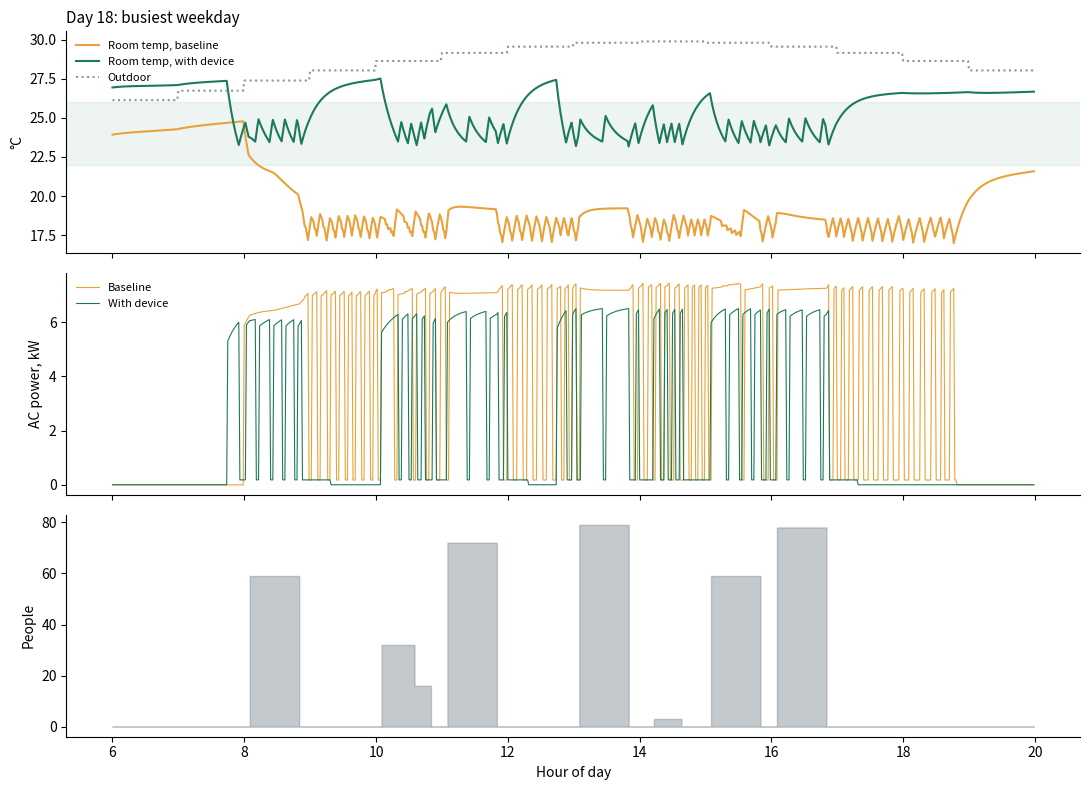
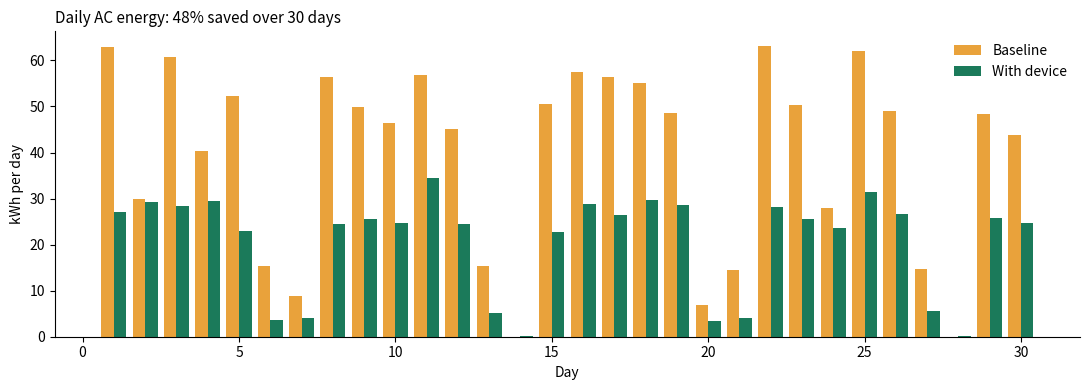

The script that saved these images, in order:
#!/usr/bin/env python3
"""
Smart AC Optimizer: room energy simulation
Team Heights, Spark Startup Challenge 2026

Compares one month of a room's AC energy use in two scenarios:
  BASELINE  - how rooms run today: AC switched on in the morning at a cold
              setpoint (often 18-20 C) and left on all day, occupied or not.
  SMART     - the clip-on device: off after 10 min empty, comfort band
              22-26 C, setpoint stepping, Dry mode when humid, respects
              remote overrides for 45 min.

Model (1-minute steps):
  * Room = 2-node thermal model (air + building mass) plus a moisture balance.
  * Heat in: walls/roof/windows (UA), air leakage, people (sensible + latent),
    lights, equipment, sun.
  * AC: rated capacity, COP that falls as the indoor/outdoor gap grows,
    fixed-speed thermostat (with 3-min compressor protection) or inverter.
  * The device only changes what an IR remote can change (on/off, setpoint,
    mode). The AC's own thermostat does the rest, as in real life.

Default inputs are PLACEHOLDERS (an 80-seat lecture room with 3 x 24,000 BTU
split ACs, synthetic Colombo weather and timetable). Replace them with your
measured data:
  --occupancy-csv  file with columns: minute,count   (minute 0 = day 1 00:00)
  --weather-csv    file with columns: hour,t_out,rh_out (rh in %)
  --measured-baseline-kwh  your metered kWh for the same period, to check
                           calibration (aim for within 10-15%; tune --ua,
                           --cop, --cap-kw until it matches).

Run:  python ac_sim.py                 (30 days, writes results/ folder)
      python ac_sim.py --days 7 --ac-type inverter --seats 40
Needs: numpy, matplotlib
"""

import argparse
import csv
import math
import os
import random
from dataclasses import dataclass

import numpy as np

P_ATM = 101325.0      # Pa
H_FG = 2.45e6         # J/kg, latent heat of water
CP_AIR = 1005.0       # J/kg.K
RHO_AIR = 1.2         # kg/m3


# ---------------------------------------------------------------- psychrometrics
def p_ws(t):
    """Saturation vapour pressure (Pa) at t (C)."""
    return 610.94 * math.exp(17.625 * t / (t + 243.04))


def w_from_rh(t, rh):
    pw = rh * p_ws(t)
    return 0.622 * pw / (P_ATM - pw)


def rh_from_w(t, w):
    pw = w * P_ATM / (0.622 + w)
    return min(pw / p_ws(t), 1.0)


# ---------------------------------------------------------------- parameters
@dataclass
class Params:
    seats: int = 80
    floor_area: float = 120.0       # m2
    height: float = 3.2             # m
    ua_env: float = 300.0           # W/K walls+roof+windows
    ach: float = 0.7                # air changes per hour (leakage + door)
    c_air_mult: float = 3.0         # air + light furnishings
    c_mass: float = 15e6            # J/K building mass
    h_mass: float = 1200.0          # W/K air <-> mass
    lights_w: float = 1200.0
    equip_w: float = 400.0
    solar_peak_w: float = 1500.0
    sens_person: float = 75.0       # W sensible per seated person
    lat_person: float = 55.0        # W latent per person
    n_ac: int = 3
    cap_kw: float = 7.0             # rated cooling per AC (24,000 BTU ~ 7 kW)
    cop_rated: float = 3.2          # at 27 C in / 35 C out
    shr: float = 0.75               # sensible heat ratio in Cool mode at 55% RH
    fan_w: float = 60.0             # indoor fan per AC
    deadband: float = 0.5           # AC thermostat +/- C
    min_on: int = 3                 # compressor protection, minutes
    min_off: int = 3
    ac_type: str = "fixed"          # fixed | inverter
    device_w: float = 1.5           # our node's own draw, per AC
    tariff: float = 51.0            # LKR/kWh
    ef: float = 0.71                # kg CO2e/kWh
    # comfort band used by the device
    band_low: float = 22.0
    band_high: float = 26.0
    start_sp: float = 24.0
    rh_high: float = 0.65
    rh_ok: float = 0.60
    empty_off_min: int = 10
    step_every_min: int = 15
    override_hold_min: int = 45
    precool_at: tuple = (8 * 60, 13 * 60)   # minutes of day; () to disable

    @property
    def volume(self):
        return self.floor_area * self.height


# ---------------------------------------------------------------- inputs
def synth_weather(days, rng):
    """Hourly Colombo-like weather: ~25-32 C, humid, some rainy days."""
    t, rh = [], []
    for d in range(days):
        rainy = rng.random() < 0.3
        mean = 28.5 + rng.gauss(0, 0.6) - (1.2 if rainy else 0)
        amp = 2.5 if rainy else 3.5
        for h in range(24):
            c = math.cos(2 * math.pi * (h - 14) / 24)
            t.append(mean + amp * c)
            base = 0.86 if rainy else 0.78
            rh.append(min(0.97, max(0.5, base - 0.12 * c)))
    return np.array(t), np.array(rh)


def synth_occupancy(days, seats, rng):
    """Minute-by-minute headcount for a university lecture room."""
    occ = np.zeros(days * 1440, dtype=int)
    for d in range(days):
        weekday = d % 7 < 5
        slots = [8, 9, 10, 11, 13, 14, 15, 16] if weekday else [9, 10]
        p_class = 0.7 if weekday else 0.15
        for s in slots:
            if rng.random() > p_class:
                # empty slot: a few students may still sit and study
                if rng.random() < 0.3:
                    n = rng.randint(1, 4)
                    a = d * 1440 + s * 60 + rng.randint(0, 30)
                    L = rng.randint(15, 50)
                    occ[a:a + L] = np.maximum(occ[a:a + L], n)
                continue
            n = int(seats * rng.uniform(0.25, 1.0))
            a = d * 1440 + s * 60 + 5
            b = d * 1440 + s * 60 + 50
            occ[a:b] = n
            # some leave early (half the room empties)
            if rng.random() < 0.25:
                occ[a + 30:b] = n // 2
    return occ


def load_occupancy(path, n_min):
    occ = np.zeros(n_min, dtype=int)
    with open(path) as f:
        for r in csv.DictReader(f):
            m = int(r["minute"])
            if 0 <= m < n_min:
                occ[m] = int(float(r["count"]))
    return occ


def load_weather(path, days):
    t, rh = [], []
    with open(path) as f:
        for r in csv.DictReader(f):
            t.append(float(r["t_out"]))
            rh.append(float(r["rh_out"]) / 100.0)
    t, rh = np.array(t), np.array(rh)
    need = days * 24
    if len(t) < need:
        reps = need // len(t) + 1
        t, rh = np.tile(t, reps), np.tile(rh, reps)
    return t[:need], rh[:need]


# ---------------------------------------------------------------- controllers
class BaselineController:
    """Today's behaviour: staff switch on at 08:00 at a cold setpoint and off at
    17:30. Outside those hours the AC goes on when people arrive and is
    forgotten for 2 h after the last one leaves."""
    name = "baseline"

    def __init__(self, rng, sp_choices):
        self.rng = rng
        self.sp_choices = sp_choices
        self.day_sp = {}
        self.last_occ = -10_000

    def step(self, m, occupied, t, rh):
        d, mod = divmod(m, 1440)
        if d not in self.day_sp:
            vals, w = zip(*self.sp_choices)
            self.day_sp[d] = self.rng.choices(vals, weights=w)[0]
        if occupied:
            self.last_occ = m
        weekday = d % 7 < 5
        on = (weekday and 8 * 60 <= mod < 17 * 60 + 30) or (m - self.last_occ < 120)
        return on, self.day_sp[d], "cool"


class SmartController:
    """The device: radar presence + temp/humidity + IR. Only does what a remote can.

    Empty 10 min -> 27 C setback; empty 30 min -> off. On arrival, boost to
    22 C until the room is near 24 C, then work inside the 22-26 C band."""
    name = "smart"

    def __init__(self, p, rng):
        self.p, self.rng = p, rng
        self.on, self.sp, self.mode = False, p.start_sp, "cool"
        self.absent = 10_000
        self.last_eval = 0
        self.override_until = -1
        self.override_sp = None
        self.uncomfortable = 0
        self.overrides = 0
        self.boost = False
        self.setback = False

    def step(self, m, occupied, t, rh):
        p = self.p
        self.absent = 0 if occupied else self.absent + 1

        # Empty 10 min -> set back to 27 C (people may be between classes);
        # empty 30 min -> off.
        d, mod = divmod(m, 1440)
        if (not occupied and d % 7 < 5
                and any(s - 15 <= mod < s for s in p.precool_at)):
            # site schedule set on the dashboard: pre-cool 15 min before
            # the day's first class and after lunch
            self.on, self.sp, self.mode, self.last_eval = True, p.start_sp, "cool", m
            self.absent, self.setback = 0, False
            return True, p.start_sp, "cool"
        if self.absent >= p.empty_off_min + 20:
            self.on, self.sp, self.mode = False, p.start_sp, "cool"
            self.override_until, self.override_sp = -1, None
            self.setback = False
            return self.on, self.sp, self.mode
        if self.absent >= p.empty_off_min:
            self.override_until, self.override_sp = -1, None
            self.setback = True
            return True, 27.0, "cool"

        if not self.on or self.setback:
            self.setback = False
            # people arrived: boost-cool to 22 C until the room reaches 25 C
            self.on, self.mode, self.last_eval = True, "cool", m
            self.boost = t > p.start_sp + 1
            self.sp = p.band_low if self.boost else p.start_sp
        if getattr(self, "boost", False):
            if t <= p.start_sp + 1:
                self.boost, self.sp, self.last_eval = False, p.start_sp, m
            else:
                return True, p.band_low, "cool"

        # People feeling warm may grab the remote (IR receiver detects it)
        if occupied and (t > p.band_high + 0.5 or rh > 0.70):
            self.uncomfortable += 1
        else:
            self.uncomfortable = 0
        if self.uncomfortable >= 10 and m >= self.override_until and self.rng.random() < 0.3:
            self.override_sp = self.rng.choice([20.0, 22.0, 23.0])
            self.override_until = m + p.override_hold_min
            self.overrides += 1
            self.uncomfortable = 0

        if m < self.override_until:
            return True, self.override_sp, "cool"
        if self.override_sp is not None:          # grace over: ease back into band
            self.sp = max(p.band_low, min(p.band_high, self.override_sp))
            self.override_sp = None
            self.last_eval = m

        # Every 15 min: too warm -> step down; humid -> Dry/step down;
        # comfortable -> step up (max 26 C)
        if m - self.last_eval >= p.step_every_min:
            self.last_eval = m
            if t > self.sp + 1.0 or t > p.band_high + 0.5:
                self.mode = "cool"
                self.sp = max(p.band_low, self.sp - 1)
            elif rh > p.rh_high:
                if self.mode == "cool" and t <= self.sp + p.deadband:
                    self.mode = "dry"
                else:
                    self.mode = "cool"
                    self.sp = max(p.band_low, self.sp - 1)
            elif rh < p.rh_ok and t <= self.sp + p.deadband:
                self.mode = "cool"
                self.sp = min(p.band_high, self.sp + 1)
        return True, self.sp, self.mode


# ---------------------------------------------------------------- AC + room
def cop_at(p, t_in, t_out):
    def carnot(ti, to):
        te, tc = ti - 12 + 273.15, to + 12 + 273.15
        return te / max(tc - te, 5.0)
    eta = p.cop_rated / carnot(27.0, 35.0)
    return eta * carnot(t_in, t_out)


def simulate(p, ctrl, occ, w_t, w_rh, smart):
    n = len(occ)
    v = p.volume
    m_air = v * RHO_AIR
    c_air = m_air * CP_AIR * p.c_air_mult
    g_inf = p.ach * v * RHO_AIR * CP_AIR / 3600.0
    mdot_inf = p.ach * v * RHO_AIR / 3600.0
    w_min = w_from_rh(12.0, 0.95)       # coil can't dry air below this

    T, Tm = 28.0, 28.0
    W = w_from_rh(28.0, 0.70)
    comp, timer, integ = False, 99, 0.0

    out = {k: np.zeros(n) for k in ("T", "RH", "P", "sp", "on")}
    starts = 0
    alarm_min = 0

    for m in range(n):
        h = m // 60
        t_out, rh_out = w_t[h], w_rh[h]
        w_out = w_from_rh(t_out, rh_out)
        rh = rh_from_w(T, W)
        people = occ[m]

        on, sp, mode = ctrl.step(m, people > 0, T, rh)

        # --- AC internal thermostat
        timer += 1
        frac = 0.0
        if not on:
            if comp:
                comp, timer = False, 0
            integ = 0.0
        elif p.ac_type == "fixed":
            if comp and T < sp - p.deadband and timer >= p.min_on:
                comp, timer = False, 0
            elif not comp and T > sp + p.deadband and timer >= p.min_off:
                comp, timer, starts = True, 0, starts + 1
            frac = 1.0 if comp else 0.0
        else:  # inverter
            err = T - sp
            integ = max(-30.0, min(30.0, integ + err))
            f = max(0.0, min(1.0, 0.55 + 0.4 * err + 0.03 * integ))
            if comp and f < 0.25 and T < sp - p.deadband and timer >= p.min_on:
                comp, timer = False, 0
            elif not comp and err > p.deadband and timer >= p.min_off:
                comp, timer, starts = True, 0, starts + 1
            frac = max(f, 0.25) if comp else 0.0

        cap = p.n_ac * p.cap_kw * 1000 * (1 + 0.01 * (T - 27)) * (1 - 0.008 * (t_out - 35))
        # coil removes more moisture when the room is humid (SHR falls with RH)
        shr = max(0.55, min(0.95, p.shr - 1.1 * (rh - 0.55)))
        if mode == "dry":
            cap *= 0.6
            shr = max(0.4, shr - 0.2)
        q_tot = cap * frac
        q_lat = q_tot * (1 - shr)
        if W <= w_min:
            q_lat = 0.0
        q_sens = q_tot - q_lat

        cop = cop_at(p, T, t_out)
        if p.ac_type == "inverter" and frac > 0:
            cop *= 1 + 0.25 * (1 - frac)
        power = q_tot / cop if q_tot > 0 else 0.0
        if on:
            power += p.fan_w * p.n_ac
        if smart:
            power += p.device_w * p.n_ac

        # --- heat gains
        hod = (m % 1440) / 60.0
        sun = p.solar_peak_w * max(0.0, math.sin(math.pi * (hod - 6.5) / 12)) if 6.5 < hod < 18.5 else 0.0
        lights = p.lights_w if people > 0 else 0.0
        internal = people * p.sens_person + lights + p.equip_w
        q_mass = p.h_mass * (Tm - T)
        dT = (p.ua_env * (t_out - T) + g_inf * (t_out - T) + q_mass + internal + 0.5 * sun - q_sens) / c_air
        T += 60 * dT
        Tm += 60 * (p.h_mass * (T - Tm) + 0.5 * sun) / p.c_mass

        dW = (mdot_inf * (w_out - W) + people * p.lat_person / H_FG - q_lat / H_FG) / m_air
        W = max(0.004, W + 60 * dW)

        if on and people > 0 and T > 28.0:
            alarm_min += 1

        out["T"][m], out["RH"][m], out["P"][m] = T, rh_from_w(T, W), power
        out["sp"][m], out["on"][m] = sp if on else np.nan, on

    out["starts"], out["alarm_min"] = starts, alarm_min
    return out


# ---------------------------------------------------------------- report
def summarise(p, r, occ, days):
    kwh = r["P"].sum() / 60_000
    occupied = occ > 0
    T, RH = r["T"][occupied], r["RH"][occupied]
    nocc = max(occupied.sum(), 1)
    comfy = ((T >= p.band_low) & (T <= p.band_high + 0.5) & (RH <= 0.70)).sum()
    return {
        "kWh": kwh,
        "kWh_per_day": kwh / days,
        "LKR": kwh * p.tariff,
        "kgCO2e": kwh * p.ef,
        "AC_on_hours": r["on"].sum() / 60,
        "AC_on_while_empty_hours": (r["on"].astype(bool) & ~occupied).sum() / 60,
        "comfort_pct": 100 * comfy / nocc,
        "too_cold_pct": 100 * (T < p.band_low).sum() / nocc,
        "too_warm_pct": 100 * (T > p.band_high + 0.5).sum() / nocc,
        "mean_T_occupied": float(T.mean()) if len(T) else float("nan"),
        "mean_RH_occupied_pct": float(100 * RH.mean()) if len(RH) else float("nan"),
        "compressor_starts": r["starts"],
        "alarm_minutes_over_28C": r["alarm_min"],
    }


def plot(p, base, smart, occ, w_t, days, outdir):
    import matplotlib
    matplotlib.use("Agg")
    import matplotlib.pyplot as plt

    green, orange, grey = "#1B7A5A", "#E9A23B", "#8A949C"

    # pick the busiest weekday for the profile plot
    weekdays = [d for d in range(days) if d % 7 < 5] or [0]
    d = max(weekdays, key=lambda d: occ[d * 1440:(d + 1) * 1440].sum())
    sl = slice(d * 1440 + 6 * 60, d * 1440 + 20 * 60)
    x = np.arange(6 * 60, 20 * 60) / 60

    fig, ax = plt.subplots(3, 1, figsize=(11, 8), sharex=True)
    ax[0].plot(x, base["T"][sl], color=orange, label="Room temp, baseline")
    ax[0].plot(x, smart["T"][sl], color=green, label="Room temp, with device")
    ax[0].plot(x, w_t[d * 24 + 6:d * 24 + 20].repeat(60), color=grey, ls=":", label="Outdoor")
    ax[0].axhspan(p.band_low, p.band_high, color=green, alpha=0.08)
    ax[0].set_ylabel("°C")
    ax[0].legend(loc="upper left", fontsize=8, frameon=False)
    ax[0].set_title(f"Day {d + 1}: busiest weekday", loc="left", fontsize=11)

    ax[1].plot(x, base["P"][sl] / 1000, color=orange, lw=0.8, label="Baseline")
    ax[1].plot(x, smart["P"][sl] / 1000, color=green, lw=0.8, label="With device")
    ax[1].set_ylabel("AC power, kW")
    ax[1].legend(loc="upper left", fontsize=8, frameon=False)

    ax[2].fill_between(x, occ[sl], step="post", color=grey, alpha=0.5)
    ax[2].set_ylabel("People")
    ax[2].set_xlabel("Hour of day")
    for a in ax:
        a.spines[["top", "right"]].set_visible(False)
    fig.tight_layout()
    fig.savefig(os.path.join(outdir, "day_profile.png"), dpi=150)
    plt.close(fig)

    bd = base["P"].reshape(days, 1440).sum(1) / 60_000
    sd = smart["P"].reshape(days, 1440).sum(1) / 60_000
    fig, ax = plt.subplots(figsize=(11, 4))
    i = np.arange(1, days + 1)
    ax.bar(i - 0.2, bd, 0.4, color=orange, label="Baseline")
    ax.bar(i + 0.2, sd, 0.4, color=green, label="With device")
    ax.set_xlabel("Day")
    ax.set_ylabel("kWh per day")
    ax.set_title(f"Daily AC energy: {100 * (1 - sd.sum() / bd.sum()):.0f}% saved over {days} days",
                 loc="left", fontsize=11)
    ax.legend(frameon=False)
    ax.spines[["top", "right"]].set_visible(False)
    fig.tight_layout()
    fig.savefig(os.path.join(outdir, "daily_energy.png"), dpi=150)
    plt.close(fig)


def main():
    ap = argparse.ArgumentParser(description=__doc__, formatter_class=argparse.RawDescriptionHelpFormatter)
    ap.add_argument("--days", type=int, default=30)
    ap.add_argument("--seed", type=int, default=7)
    ap.add_argument("--seats", type=int, default=80)
    ap.add_argument("--n-ac", type=int, default=3)
    ap.add_argument("--cap-kw", type=float, default=7.0, help="cooling per AC, kW")
    ap.add_argument("--cop", type=float, default=3.2)
    ap.add_argument("--ua", type=float, default=300.0, help="envelope W/K")
    ap.add_argument("--ac-type", choices=["fixed", "inverter"], default="fixed")
    ap.add_argument("--tariff", type=float, default=51.0, help="LKR per kWh")
    ap.add_argument("--baseline-sp", default="18:0.3,20:0.4,22:0.2,24:0.1",
                    help="baseline setpoint mix, e.g. '18:0.3,20:0.4,22:0.3'")
    ap.add_argument("--occupancy-csv")
    ap.add_argument("--weather-csv")
    ap.add_argument("--measured-baseline-kwh", type=float)
    ap.add_argument("--out", default="results")
    a = ap.parse_args()

    p = Params(seats=a.seats, n_ac=a.n_ac, cap_kw=a.cap_kw, cop_rated=a.cop,
               ua_env=a.ua, ac_type=a.ac_type, tariff=a.tariff)
    rng = random.Random(a.seed)
    n_min = a.days * 1440

    w_t, w_rh = load_weather(a.weather_csv, a.days) if a.weather_csv else synth_weather(a.days, rng)
    occ = load_occupancy(a.occupancy_csv, n_min) if a.occupancy_csv else synth_occupancy(a.days, a.seats, rng)
    sp_mix = [(float(k), float(v)) for k, v in (s.split(":") for s in a.baseline_sp.split(","))]

    base = simulate(p, BaselineController(random.Random(a.seed + 1), sp_mix), occ, w_t, w_rh, smart=False)
    sc = SmartController(p, random.Random(a.seed + 2))
    smart = simulate(p, sc, occ, w_t, w_rh, smart=True)

    sb, ss = summarise(p, base, occ, a.days), summarise(p, smart, occ, a.days)
    ss["remote_overrides"] = sc.overrides
    sb["remote_overrides"] = 0

    os.makedirs(a.out, exist_ok=True)
    with open(os.path.join(a.out, "summary.csv"), "w", newline="") as f:
        wr = csv.writer(f)
        wr.writerow(["metric", "baseline", "with_device"])
        for k in sb:
            wr.writerow([k, round(sb[k], 2), round(ss[k], 2)])
    plot(p, base, smart, occ, w_t, a.days, a.out)

    saved = sb["kWh"] - ss["kWh"]
    pct = 100 * saved / sb["kWh"]
    print(f"\n=== {a.days}-day simulation | {a.seats} seats | {p.n_ac} x {p.cap_kw} kW {p.ac_type} AC ===")
    print(f"{'metric':32}{'baseline':>12}{'with device':>14}")
    for k in sb:
        print(f"{k:32}{sb[k]:>12.1f}{ss[k]:>14.1f}")
    print(f"\nEnergy saved: {saved:.0f} kWh ({pct:.0f}%)")
    print(f"Money saved:  LKR {saved * p.tariff:,.0f}  (at LKR {p.tariff}/kWh)")
    print(f"CO2e avoided: {saved * p.ef:.0f} kg")
    per_ac_month = saved * p.tariff / p.n_ac * 30 / a.days
    print(f"Per AC per month: LKR {per_ac_month:,.0f} -> payback on LKR 17,500 in "
          f"{17_500 / per_ac_month:.1f} months" if per_ac_month > 0 else "")
    if a.measured_baseline_kwh:
        err = 100 * (sb["kWh"] - a.measured_baseline_kwh) / a.measured_baseline_kwh
        print(f"\nCalibration: simulated baseline {sb['kWh']:.0f} kWh vs measured "
              f"{a.measured_baseline_kwh:.0f} kWh ({err:+.0f}%). "
              f"{'OK' if abs(err) <= 15 else 'Tune --ua / --cop / --cap-kw until within 15%.'}")
    print(f"\nWrote {a.out}/summary.csv, day_profile.png, daily_energy.png")


if __name__ == "__main__":
    main()
